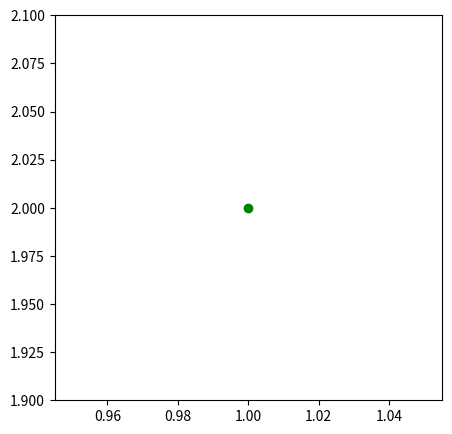

Reproduce this figure in Python.
import matplotlib.pyplot as plt
from matplotlib.animation import FuncAnimation

Acc_11 = [1,2,3,4,6,7]
Acc_12 = [2,2,2,2,2,2]

# Scatter plot
fig = plt.figure(figsize = (5,5))
axes = fig.add_subplot(111)
axes.set_ylim(min(Acc_12), max(Acc_12))

point, = axes.plot([Acc_11[0]],[Acc_12[0]], 'go')

def ani(coords):
    point.set_data([coords[0]],[coords[1]])
    return point

def frames():
    for acc_11_pos, acc_12_pos in zip(Acc_11, Acc_12):
        yield acc_11_pos, acc_12_pos

ani = FuncAnimation(fig, ani, frames=frames, interval=1000)

plt.show()
